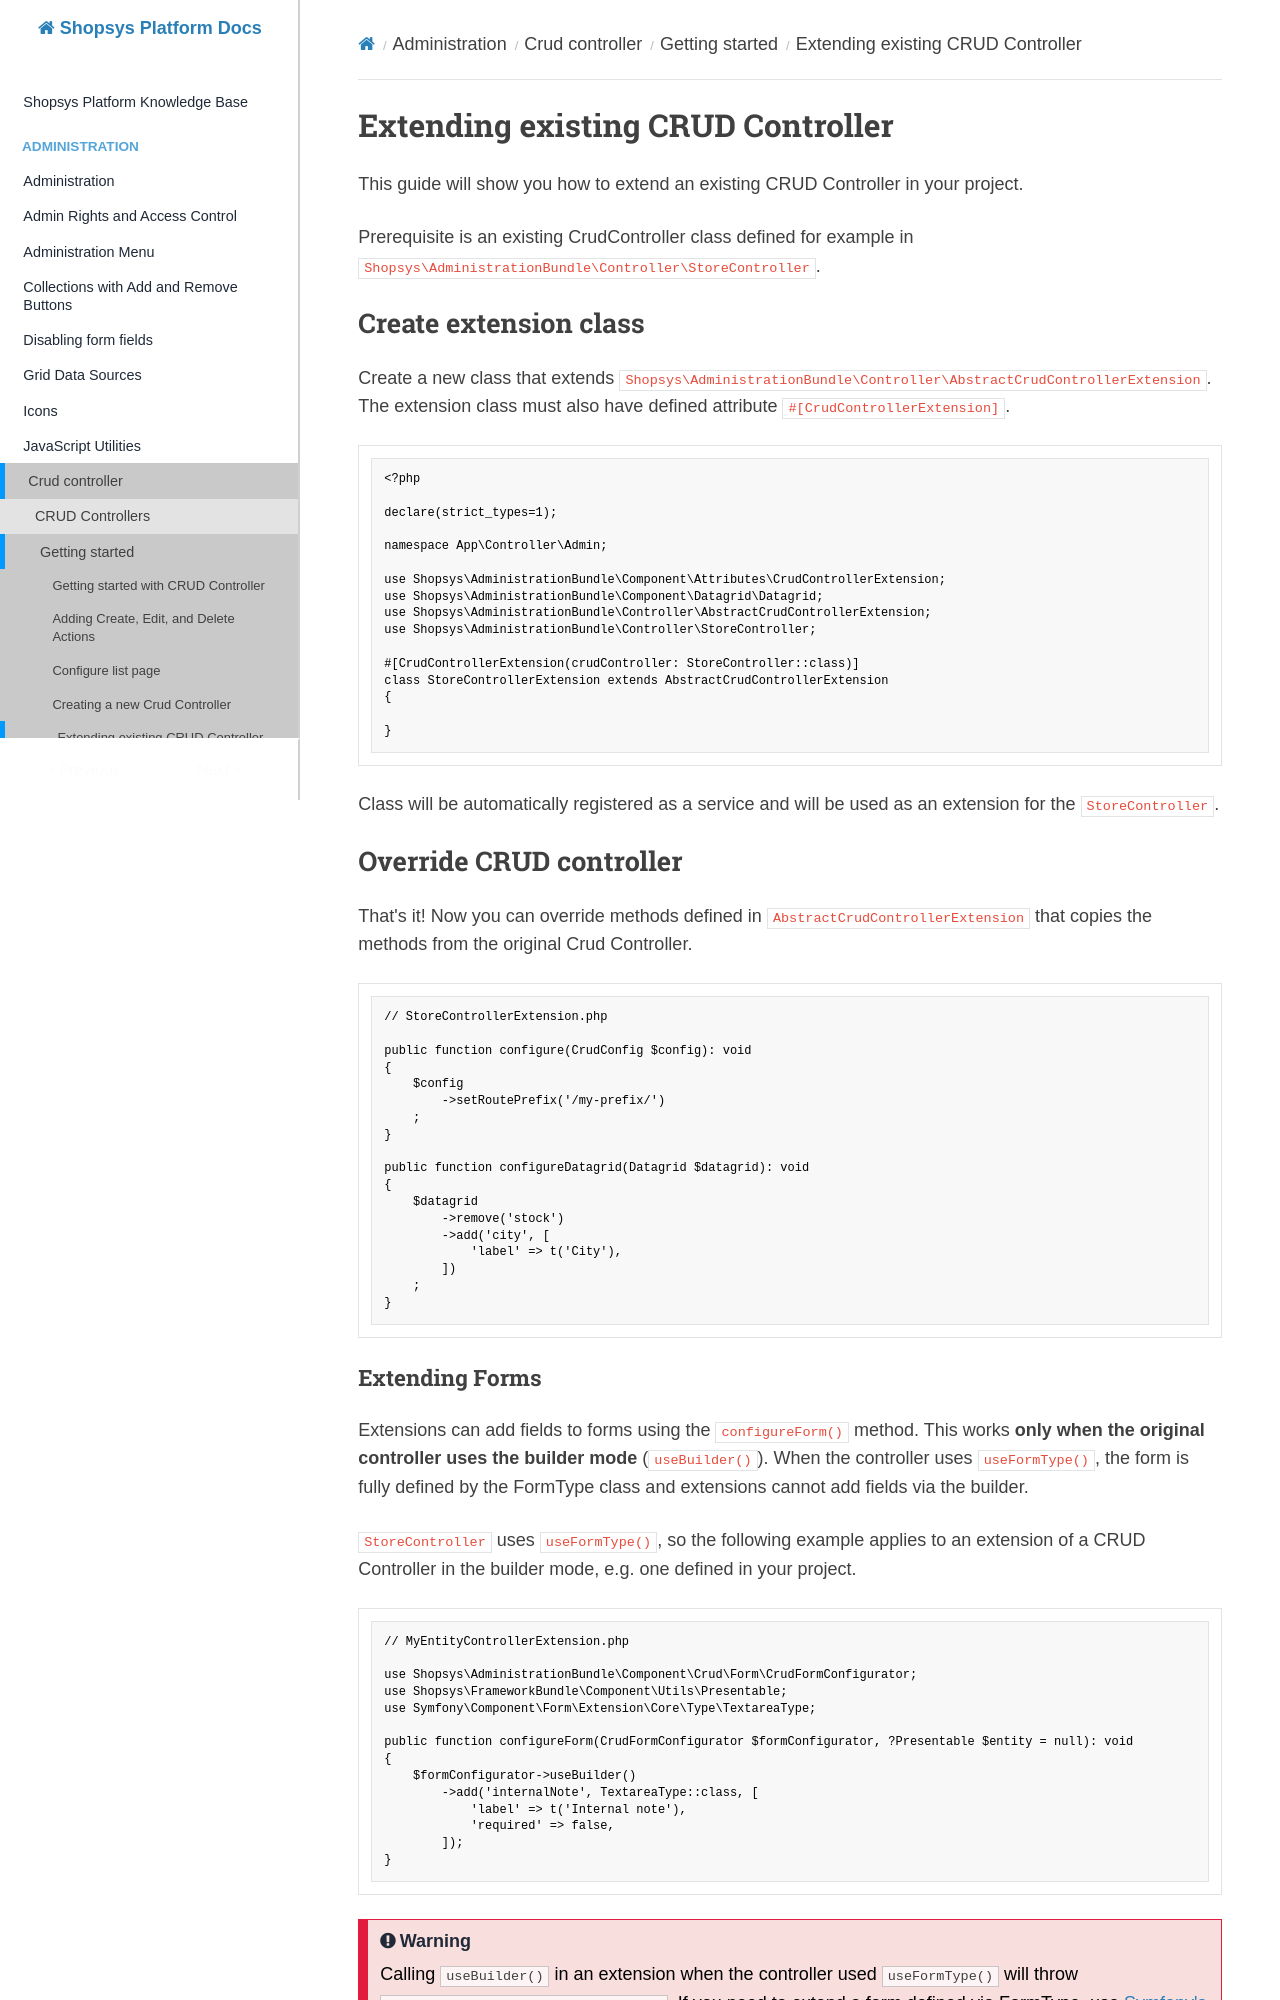

repository: shopsys/shopsys · page: administration/crud-controller/getting-started/extending-existing-crud-controller/index.html · generator: mkdocs

# Extending existing CRUD Controller

This guide will show you how to extend an existing CRUD Controller in your project.

Prerequisite is an existing CrudController class defined for example in `Shopsys\AdministrationBundle\Controller\StoreController`.

## Create extension class

Create a new class that extends `Shopsys\AdministrationBundle\Controller\AbstractCrudControllerExtension`. The extension class must also have defined attribute `#[CrudControllerExtension]`.

```php
<?php

declare(strict_types=1);

namespace App\Controller\Admin;

use Shopsys\AdministrationBundle\Component\Attributes\CrudControllerExtension;
use Shopsys\AdministrationBundle\Component\Datagrid\Datagrid;
use Shopsys\AdministrationBundle\Controller\AbstractCrudControllerExtension;
use Shopsys\AdministrationBundle\Controller\StoreController;

#[CrudControllerExtension(crudController: StoreController::class)]
class StoreControllerExtension extends AbstractCrudControllerExtension
{

}
```

Class will be automatically registered as a service and will be used as an extension for the `StoreController`.

## Override CRUD controller

That's it! Now you can override methods defined in `AbstractCrudControllerExtension` that copies the methods from the original Crud Controller.

```php
// StoreControllerExtension.php

public function configure(CrudConfig $config): void
{
    $config
        ->setRoutePrefix('/my-prefix/')
    ;
}

public function configureDatagrid(Datagrid $datagrid): void
{
    $datagrid
        ->remove('stock')
        ->add('city', [
            'label' => t('City'),
        ])
    ;
}
```

### Extending Forms

Extensions can add fields to forms using the `configureForm()` method. This works **only when the original controller uses the builder mode** (`useBuilder()`). When the controller uses `useFormType()`, the form is fully defined by the FormType class and extensions cannot add fields via the builder.

`StoreController` uses `useFormType()`, so the following example applies to an extension of a CRUD Controller in the builder mode, e.g. one defined in your project.

```php
// MyEntityControllerExtension.php

use Shopsys\AdministrationBundle\Component\Crud\Form\CrudFormConfigurator;
use Shopsys\FrameworkBundle\Component\Utils\Presentable;
use Symfony\Component\Form\Extension\Core\Type\TextareaType;

public function configureForm(CrudFormConfigurator $formConfigurator, ?Presentable $entity = null): void
{
    $formConfigurator->useBuilder()
        ->add('internalNote', TextareaType::class, [
            'label' => t('Internal note'),
            'required' => false,
        ]);
}
```

!!! warning

    Calling `useBuilder()` in an extension when the controller used `useFormType()` will throw `CrudFormAlreadyConfiguredException`. If you need to extend a form defined via FormType, use [Symfony's form extension mechanism](https://symfony.com/doc/current/form/create_form_type_extension.html) instead.
